5-way image classification set "G-SET" from GitHub (Winckedy/MCANet-Tiny); label vocabulary: transverse crack, longitudinal crack, alligator crack, pothole, normal.

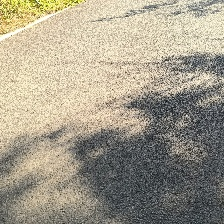
Label: normal

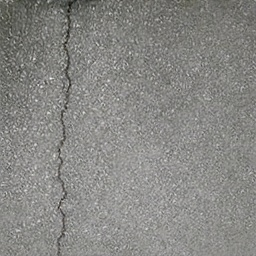
Label: longitudinal crack

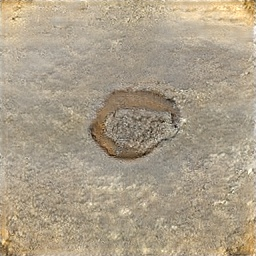
Label: pothole

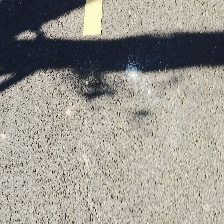
Label: normal

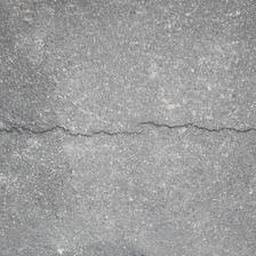
Label: transverse crack

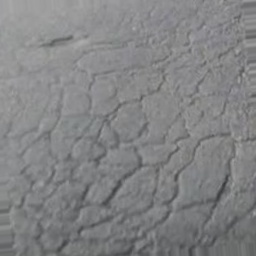
Label: alligator crack
